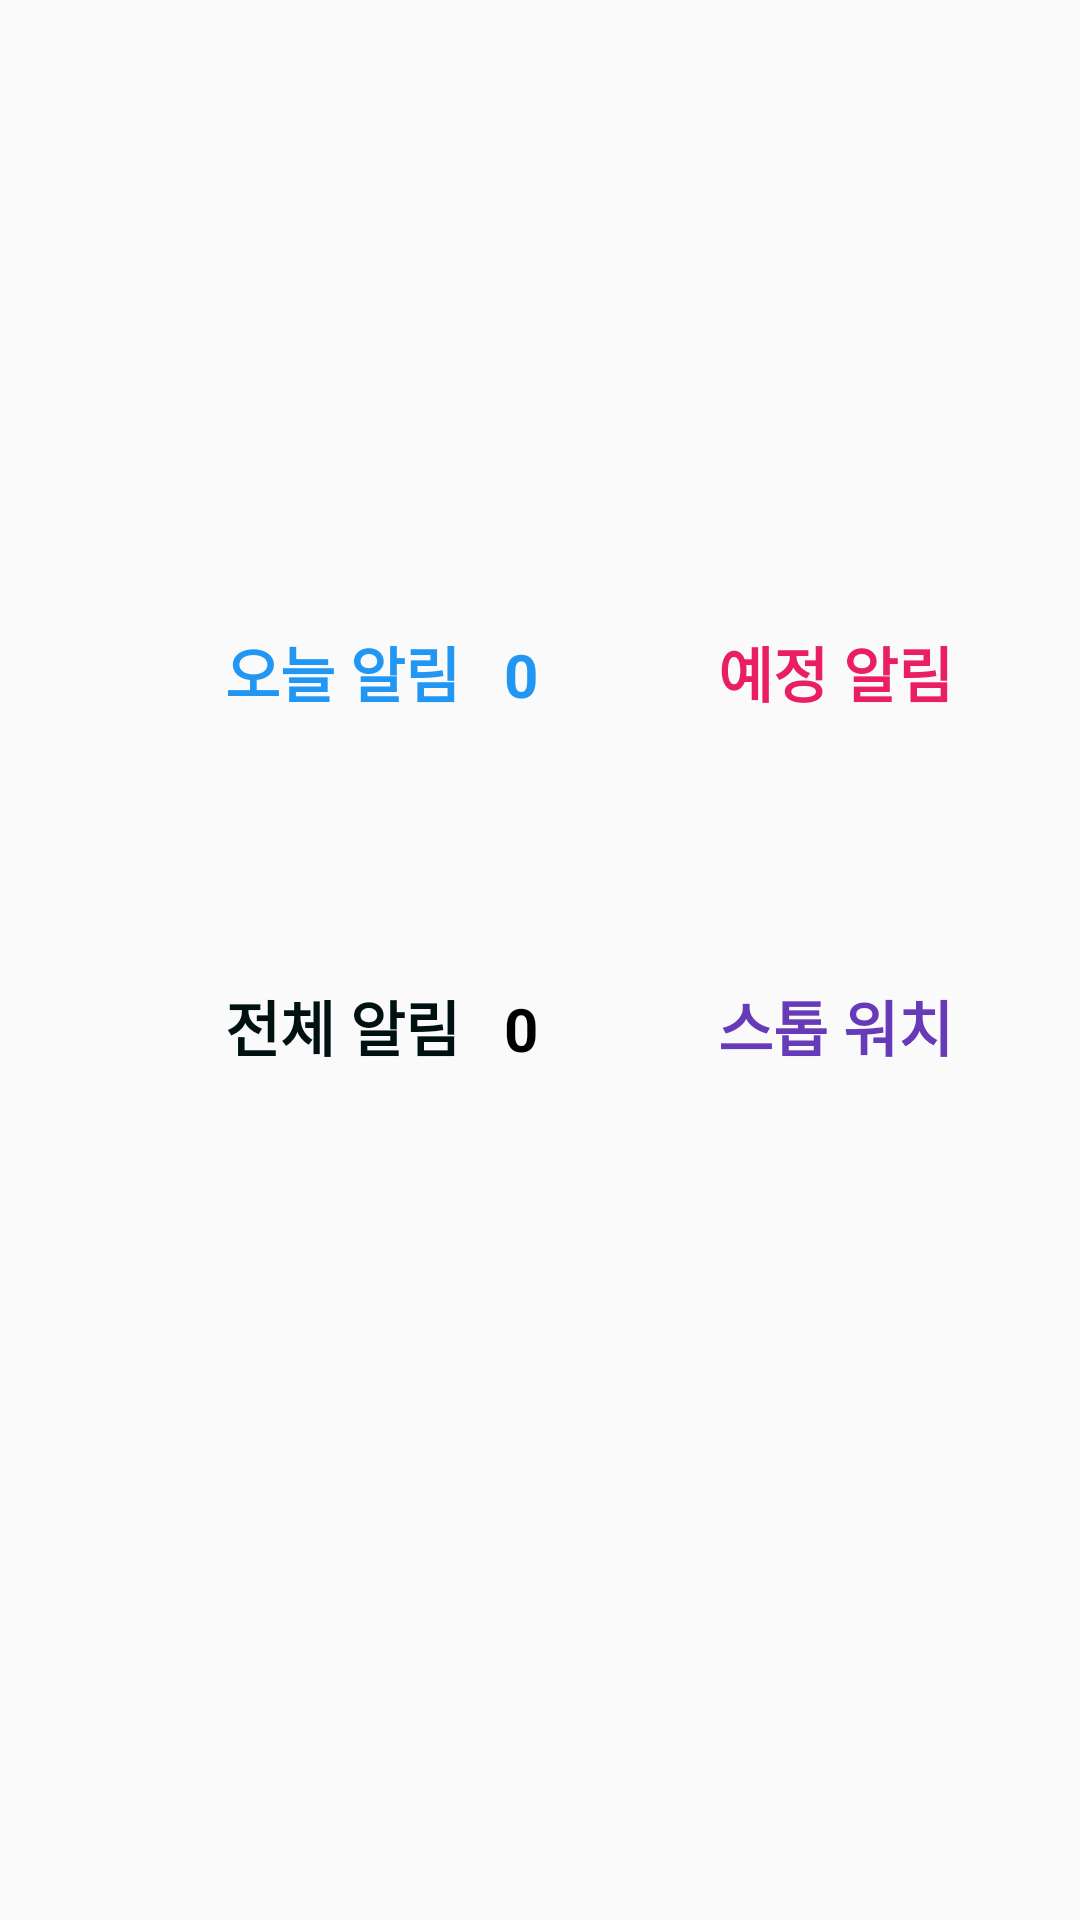

Here is an Android app screen rendered from its layout file. Give the layout XML and the strings, colors and styles it references.
<!-- AndroidManifest.xml: application theme AppTheme -->
<!-- res/layout/activity_intro.xml -->
<?xml version="1.0" encoding="utf-8"?>
<LinearLayout xmlns:android="http://schemas.android.com/apk/res/android"
    xmlns:app="http://schemas.android.com/apk/res-auto"
    xmlns:tools="http://schemas.android.com/tools"
    android:layout_width="match_parent"
    android:layout_height="match_parent"
    android:orientation="vertical"
    tools:context=".IntroActivity">

    <LinearLayout
        android:layout_width="wrap_content"
        android:layout_height="wrap_content"
        android:orientation="horizontal"
        android:layout_marginTop="200dp"
        >
    <Button
        android:id="@+id/todayButton"
        android:layout_width="wrap_content"
        android:layout_height="wrap_content"
        android:text="오늘 알림"
        android:textSize="20dp"
        android:textColor="#2196F3"
        android:textStyle="bold"
        android:background="#00ff0000"
        android:layout_marginLeft="70dp"
        />
        <TextView
            android:id="@+id/today_count"
            android:layout_width="wrap_content"
            android:layout_height="wrap_content"
            android:layout_marginLeft="5dp"
            android:text=" 0 "
            android:textSize="20dp"
            android:textColor="#2196F3"
            android:textStyle="bold"
            />

    <Button
        android:id="@+id/laterButton"
        android:layout_width="wrap_content"
        android:layout_height="wrap_content"
        android:text="예정 알림"
        android:textSize="20dp"
        android:textColor="#E91E63"
        android:textStyle="bold"
        android:background="#00ff0000"
        android:layout_marginLeft="50dp"
        />
    </LinearLayout>


    <LinearLayout
        android:layout_width="wrap_content"
        android:layout_height="wrap_content"
        android:orientation="horizontal"
        >
    <Button
        android:id="@+id/allButton"
        android:layout_width="wrap_content"
        android:layout_height="wrap_content"
        android:text="전체 알림"
        android:textSize="20dp"
        android:textStyle="bold"
        android:background="#00ff0000"
        android:textColor="#011"
        android:layout_marginLeft="70dp"
        android:layout_marginTop="70dp"
        />
        <TextView
            android:id="@+id/all_count"
            android:layout_width="wrap_content"
            android:layout_height="wrap_content"
            android:layout_marginLeft="5dp"
            android:text=" 0 "
            android:textSize="20dp"
            android:textColor="#000000"
            android:textStyle="bold"
            android:layout_marginTop="70dp"
            />

    <Button
        android:id="@+id/goTostopWatchBtn"
        android:layout_width="wrap_content"
        android:layout_height="wrap_content"
        android:text="스톱 워치"
        android:textSize="20dp"
        android:textStyle="bold"
        android:textColor="#673AB7"
        android:background="#00ff0000"
        android:layout_marginLeft="50dp"
        android:layout_marginTop="70dp"
        />
    </LinearLayout>

</LinearLayout>
<!-- resources referenced by this layout -->
<resources>
  <style name="AppTheme" parent="Theme.AppCompat.Light.DarkActionBar">
          
          <item name="colorPrimary">@color/colorPrimary</item>
          <item name="colorPrimaryDark">@color/colorPrimaryDark</item>
          <item name="colorAccent">@color/colorAccent</item>
      </style>
  <!-- not gathered from this repository: default colours our renderer supplied (Android Studio template values) -->
  <color name="colorPrimary">#FF6200EE</color>
  <color name="colorPrimaryDark">#FF3700B3</color>
  <color name="colorAccent">#FF03DAC5</color>
</resources>
